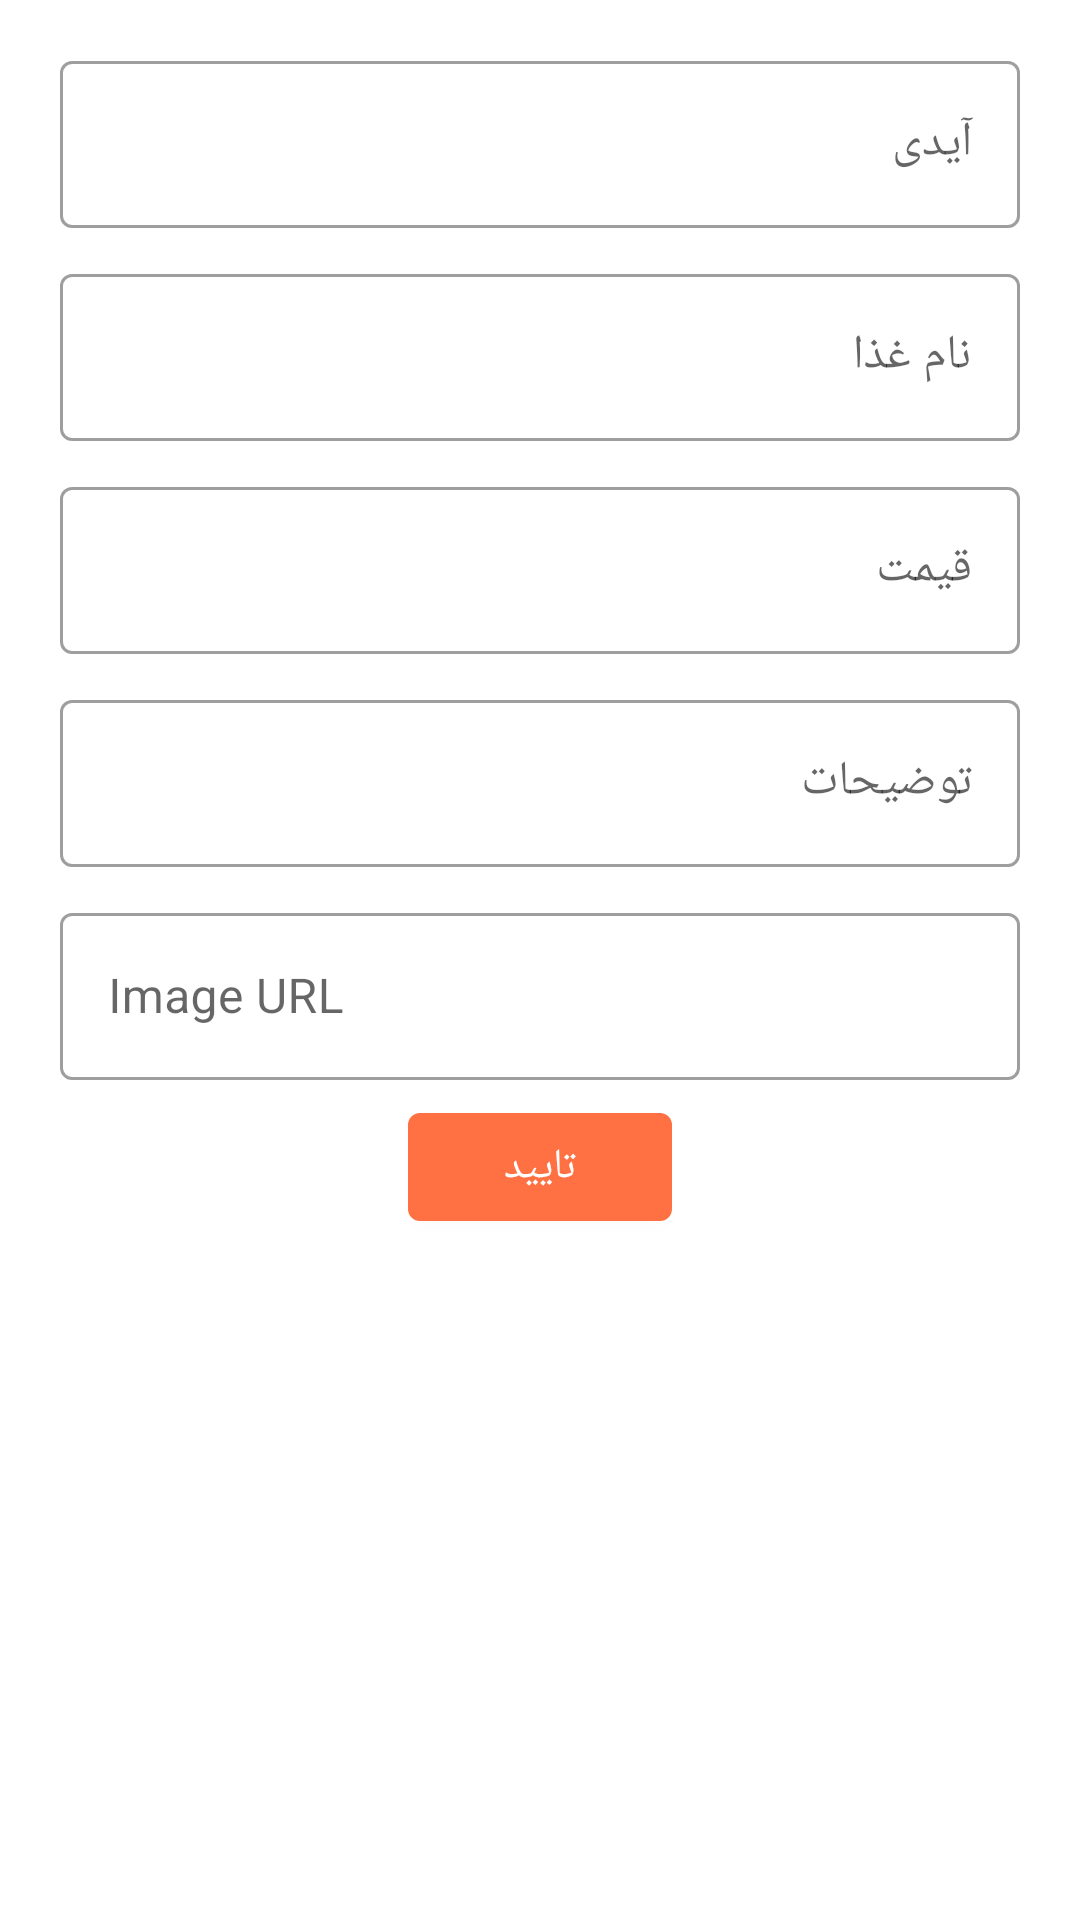

Layout XML and referenced resources for this Android screen:
<!-- AndroidManifest.xml: application theme Theme.Restaurant -->
<!-- res/layout/dialog_add_new_item_dessert.xml -->
<?xml version="1.0" encoding="utf-8"?>
<LinearLayout xmlns:android="http://schemas.android.com/apk/res/android"
    android:layout_width="match_parent"
    android:layout_height="wrap_content"
    xmlns:app="http://schemas.android.com/apk/res-auto"
    android:padding="10dp"
    android:orientation="vertical">

    <com.google.android.material.textfield.TextInputLayout
        style="@style/Widget.MaterialComponents.TextInputLayout.OutlinedBox"
        android:layout_width="match_parent"
        android:layout_height="wrap_content"
        android:layout_marginStart="10dp"
        android:layout_marginTop="5dp"
        android:layout_marginEnd="10dp"
        android:layout_marginBottom="5dp"
        android:hint="آیدی">


        <com.google.android.material.textfield.TextInputEditText
            android:id="@+id/edtIdDessert"
            android:layout_width="match_parent"
            android:layout_height="wrap_content"
            android:inputType="number"/>

    </com.google.android.material.textfield.TextInputLayout>

    <com.google.android.material.textfield.TextInputLayout
        style="@style/Widget.MaterialComponents.TextInputLayout.OutlinedBox"
        android:layout_width="match_parent"
        android:layout_height="wrap_content"
        android:layout_marginStart="10dp"
        android:layout_marginTop="5dp"
        android:layout_marginEnd="10dp"
        android:layout_marginBottom="5dp"
        android:hint="نام غذا">


        <com.google.android.material.textfield.TextInputEditText
            android:id="@+id/edtNameDessert"
            android:layout_width="match_parent"
            android:layout_height="wrap_content" />

    </com.google.android.material.textfield.TextInputLayout>


    <com.google.android.material.textfield.TextInputLayout
        style="@style/Widget.MaterialComponents.TextInputLayout.OutlinedBox"
        android:layout_width="match_parent"
        android:layout_height="wrap_content"
        android:layout_marginStart="10dp"
        android:layout_marginTop="5dp"
        android:layout_marginEnd="10dp"
        android:layout_marginBottom="5dp"
        android:hint="قیمت">


        <com.google.android.material.textfield.TextInputEditText
            android:id="@+id/edtPriceDessert"
            android:layout_width="match_parent"
            android:layout_height="wrap_content" />

    </com.google.android.material.textfield.TextInputLayout>

    <com.google.android.material.textfield.TextInputLayout
        style="@style/Widget.MaterialComponents.TextInputLayout.OutlinedBox"
        android:layout_width="match_parent"
        android:layout_height="wrap_content"
        android:layout_marginStart="10dp"
        android:layout_marginTop="5dp"
        android:layout_marginEnd="10dp"
        android:layout_marginBottom="5dp"
        android:hint="توضیحات">


        <com.google.android.material.textfield.TextInputEditText
            android:id="@+id/edtDescDessert"
            android:layout_width="match_parent"
            android:layout_height="wrap_content" />

    </com.google.android.material.textfield.TextInputLayout>

    <com.google.android.material.textfield.TextInputLayout
        style="@style/Widget.MaterialComponents.TextInputLayout.OutlinedBox"
        android:layout_width="match_parent"
        android:layout_height="wrap_content"
        android:layout_marginStart="10dp"
        android:layout_marginTop="5dp"
        android:layout_marginEnd="10dp"
        android:layout_marginBottom="5dp"
        android:hint="Image URL">


        <com.google.android.material.textfield.TextInputEditText
            android:id="@+id/edtImgUrlDessert"
            android:layout_width="match_parent"
            android:layout_height="wrap_content" />

    </com.google.android.material.textfield.TextInputLayout>


    <com.google.android.material.button.MaterialButton
        android:id="@+id/btnDoneDessert"
        android:layout_width="wrap_content"
        android:layout_height="wrap_content"
        android:layout_gravity="center_horizontal"
        android:text="تایید"
        android:textColor="@color/white"
        app:iconPadding="8dp"
        app:iconTint="@color/white" />

</LinearLayout>
<!-- resources referenced by this layout -->
<resources>
  <color name="white">#FFFFFFFF</color>
  <style name="Theme.Restaurant" parent="Base.Theme.Restaurant" />
  <style name="Base.Theme.Restaurant" parent="Theme.MaterialComponents.DayNight.NoActionBar">
          
          
  
          <item name="colorPrimary">@color/orange</item>
          <item name="colorPrimaryVariant">@color/orange_dark</item>
          <item name="colorOnPrimary">@color/black</item>
          
          <item name="colorSecondary">@color/blue</item>
          <item name="colorSecondaryVariant">@color/blue</item>
          <item name="colorOnSecondary">@color/white</item>
          
          <item name="android:statusBarColor">@color/orange</item>
          
          <item name="colorSurface">@color/white</item>
  
          <item name="fontFamily">@font/iransans</item>
  
      </style>
  <color name="orange">#FF7043</color>
  <color name="orange_dark">#D84315</color>
  <color name="black">#FF000000</color>
  <color name="blue">#4FC3F7</color>
</resources>
